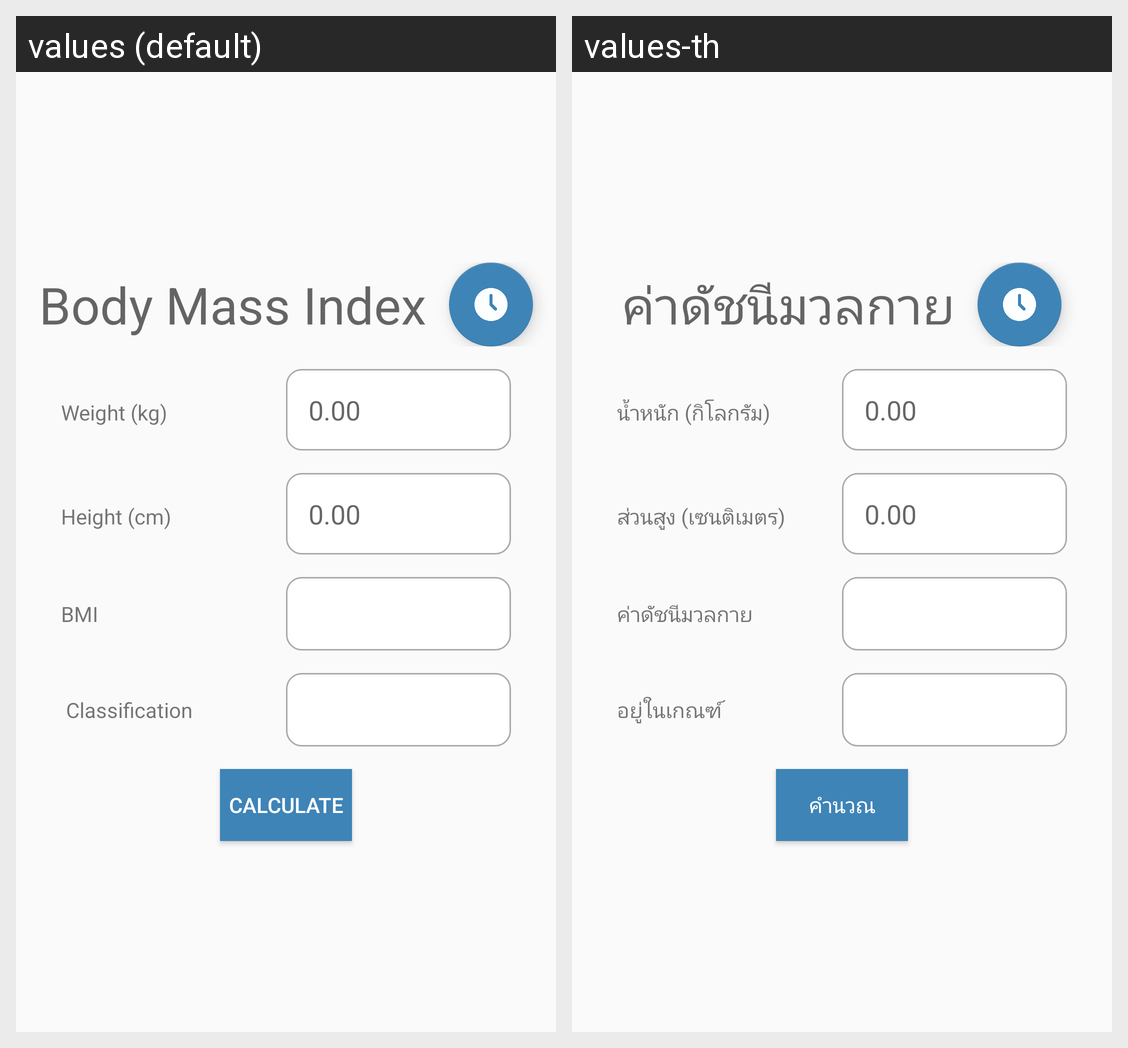

Translations of the strings shown on this Android screen, per locale in the grid:
Android screen res/layout/activity_main.xml rendered under 2 locales, left to right: values (default), values-th. Device: Nexus 5 (rendered at 1080×1920; each locale shown at half size, 540×960, under a caption strip naming it); theme Theme.Assignment1.
Strings drawn on this screen, with the default value and each locale's value (text and hints the layout hard-codes, and strings that could not be matched under every locale, appear in the picture but are not listed):

textveiw
  values: Body Mass Index
  values-th: ค่าดัชนีมวลกาย

IDweight
  values: Weight (kg)
  values-th: น้ำหนัก (กิโลกรัม)

IP_hint
  values: 0.00
  values-th: 0.00

IDheight
  values: Height (cm)
  values-th: ส่วนสูง (เซนติเมตร)

bmi
  values: BMI
  values-th: ค่าดัชนีมวลกาย

IDclass
  values:  Classification
  values-th: อยู่ในเกณฑ์

IDcalculate
  values: Calculate
  values-th: คำนวณ
